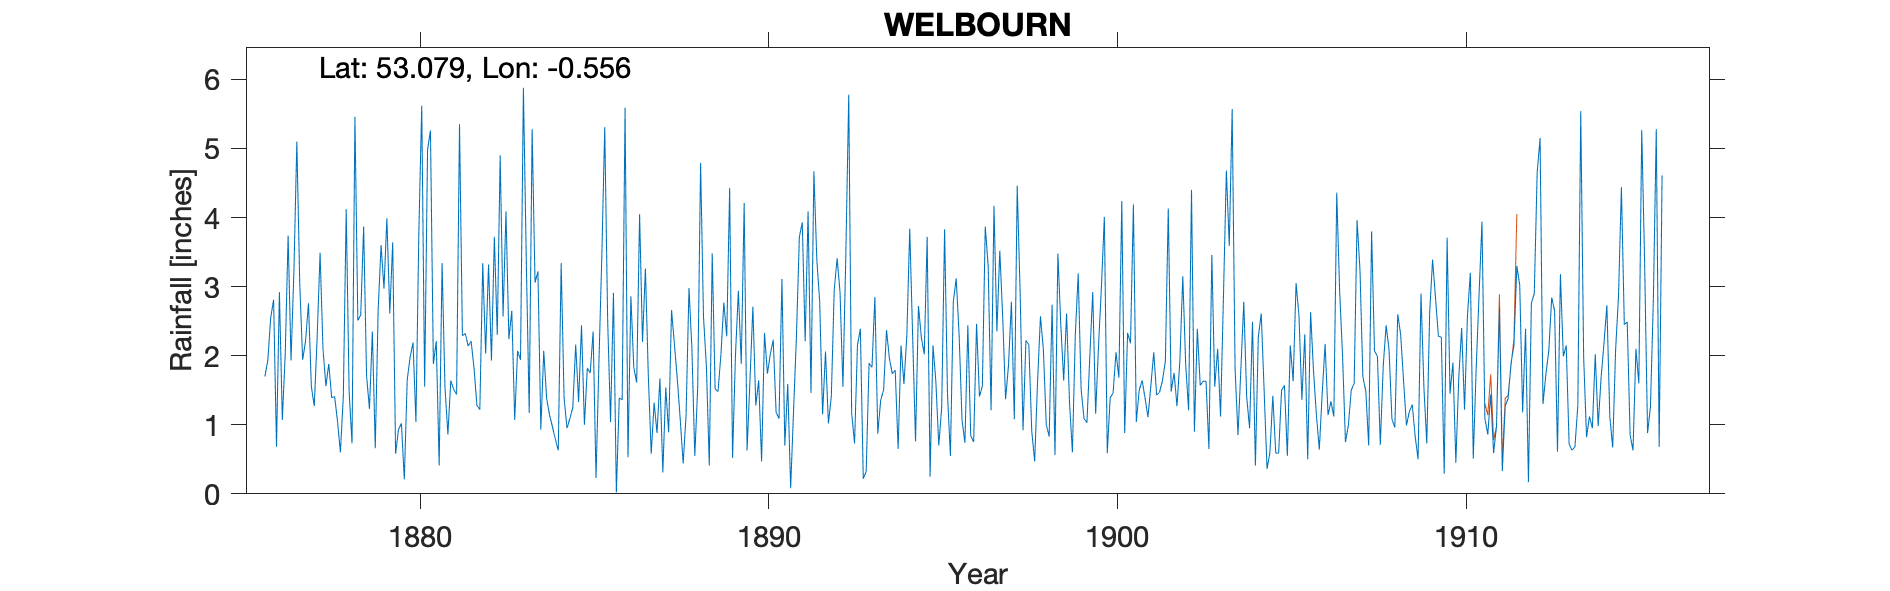

The table this chart was drawn from, first rows:
WELBOURN - North End House, , , , , , , , , , , , , , , , , , , , , , , 
Grid ref, SK968545, Long, -0.556, Lat, 53.08, Elevation, 120, ft, , , , , , , , , , , , , , , 
Station no, RR1311, , , , , , , , , , , , , , , , , , , , , , 
, 1876, 1877, 1878, 1879, 1880, 1881, 1882, 1883, 1884, 1885, 1886, 1887, 1888, 1889, 1890, 1891, 1892, 1893, 1894, 1895, 1896, 1897, 1898
January, 1.70, 3.05, 1.41, 1.23, 0.21, 0.41, 1.82, 2.24, 2.07, 1.33, 2.91, 1.71, 0.44, 1.48, 2.71, 1.59, 1.15, 2.15, 1.74, 3.72, 1.07, 2.35, 0.91
February, 1.93, 1.94, 1.05, 2.35, 1.65, 3.34, 1.28, 2.65, 1.38, 2.44, 0.02, 0.58, 1.14, 2.02, 1.28, 0.08, 2.06, 2.39, 1.79, 0.25, 0.74, 3.52, 0.47
March, 2.55, 2.21, 0.60, 0.66, 1.98, 1.54, 1.22, 1.07, 1.14, 1.00, 1.39, 1.32, 2.98, 2.77, 1.64, 1.20, 1.02, 0.22, 0.65, 2.15, 2.44, 2.56, 1.62
April, 2.81, 2.76, 1.41, 2.67, 2.19, 0.86, 3.34, 2.07, 0.97, 1.82, 1.36, 0.88, 2.11, 2.28, 0.47, 2.29, 1.41, 0.32, 2.15, 1.62, 0.84, 1.37, 2.57
May, 0.68, 1.55, 4.12, 3.60, 1.04, 1.64, 2.03, 1.94, 0.79, 1.75, 5.59, 1.67, 0.55, 4.43, 2.33, 3.72, 2.95, 1.89, 1.59, 0.70, 0.75, 1.86, 2.09
June, 2.92, 1.27, 1.48, 2.97, 3.78, 1.51, 3.32, 5.88, 0.63, 2.35, 0.53, 0.31, 1.54, 0.52, 1.74, 3.93, 3.41, 1.83, 2.29, 1.25, 2.46, 2.78, 1.00
July, 1.07, 2.27, 0.73, 3.99, 5.62, 1.44, 1.93, 3.35, 3.34, 0.23, 2.86, 1.54, 4.79, 2.00, 2.02, 2.21, 2.92, 2.85, 3.84, 3.83, 1.41, 1.08, 0.83
August, 2.02, 3.49, 5.46, 2.61, 1.55, 5.35, 3.72, 1.17, 1.39, 1.91, 1.83, 0.89, 2.56, 2.94, 2.23, 4.09, 1.55, 0.87, 2.27, 1.44, 1.56, 4.46, 2.74
September, 3.74, 2.10, 2.51, 3.64, 4.98, 2.29, 2.30, 5.28, 0.95, 3.45, 1.61, 2.66, 1.84, 1.88, 1.18, 1.46, 3.47, 1.36, 0.76, 0.55, 3.87, 2.92, 0.56
October, 1.93, 1.56, 2.59, 0.58, 5.26, 2.32, 4.90, 3.06, 1.09, 5.31, 4.05, 2.16, 0.41, 4.21, 1.09, 4.67, 5.78, 1.50, 2.72, 2.78, 3.30, 0.92, 3.48
November, 3.23, 1.88, 3.87, 0.93, 1.88, 2.14, 2.57, 3.22, 1.25, 2.52, 2.20, 1.65, 3.48, 0.63, 3.11, 3.40, 1.17, 2.37, 2.26, 3.12, 1.21, 2.22, 2.45
December, 5.10, 1.39, 1.71, 1.02, 2.21, 2.21, 4.09, 0.93, 2.16, 1.04, 3.26, 1.07, 1.52, 1.65, 0.70, 2.78, 0.73, 1.96, 2.02, 2.30, 4.17, 2.16, 1.64
Total, 29.68, 25.47, 26.94, 26.25, 32.35, 25.05, 32.52, 32.86, 17.16, 25.15, 27.61, 16.44, 23.36, 26.81, 20.50, 31.42, 27.62, 19.71, 24.08, 23.71, 23.82, 28.20, 20.36
TYRain_1870-1879_06_pt3/027, , , , , , , , , , , , , , , , , , , , , , , 
TYRain_1880-1889_08_pt1/029, , , , , , , , , , , , , , , , , , , , , , , 
TYRain_1890-1899_13_pt1/152, , , , , , , , , , , , , , , , , , , , , , , 
TYRain_1900-1909_17_pt1/091, , , , , , , , , , , , , , , , , , , , , , , 
TYRain_1910-1919_16_pt1/048, , , , , , , , , , , , , , , , , , , , , , , 
# The Burtt family lived at North End Ho…, , , , , , , , , , , , , , , , , , , , , , , 
#, , , , , , , , , , , , , , , , , , , , , , , 
# The observer, Margaret Burtt, continue…, , , , , , , , , , , , , , , , , , , , , , , 
